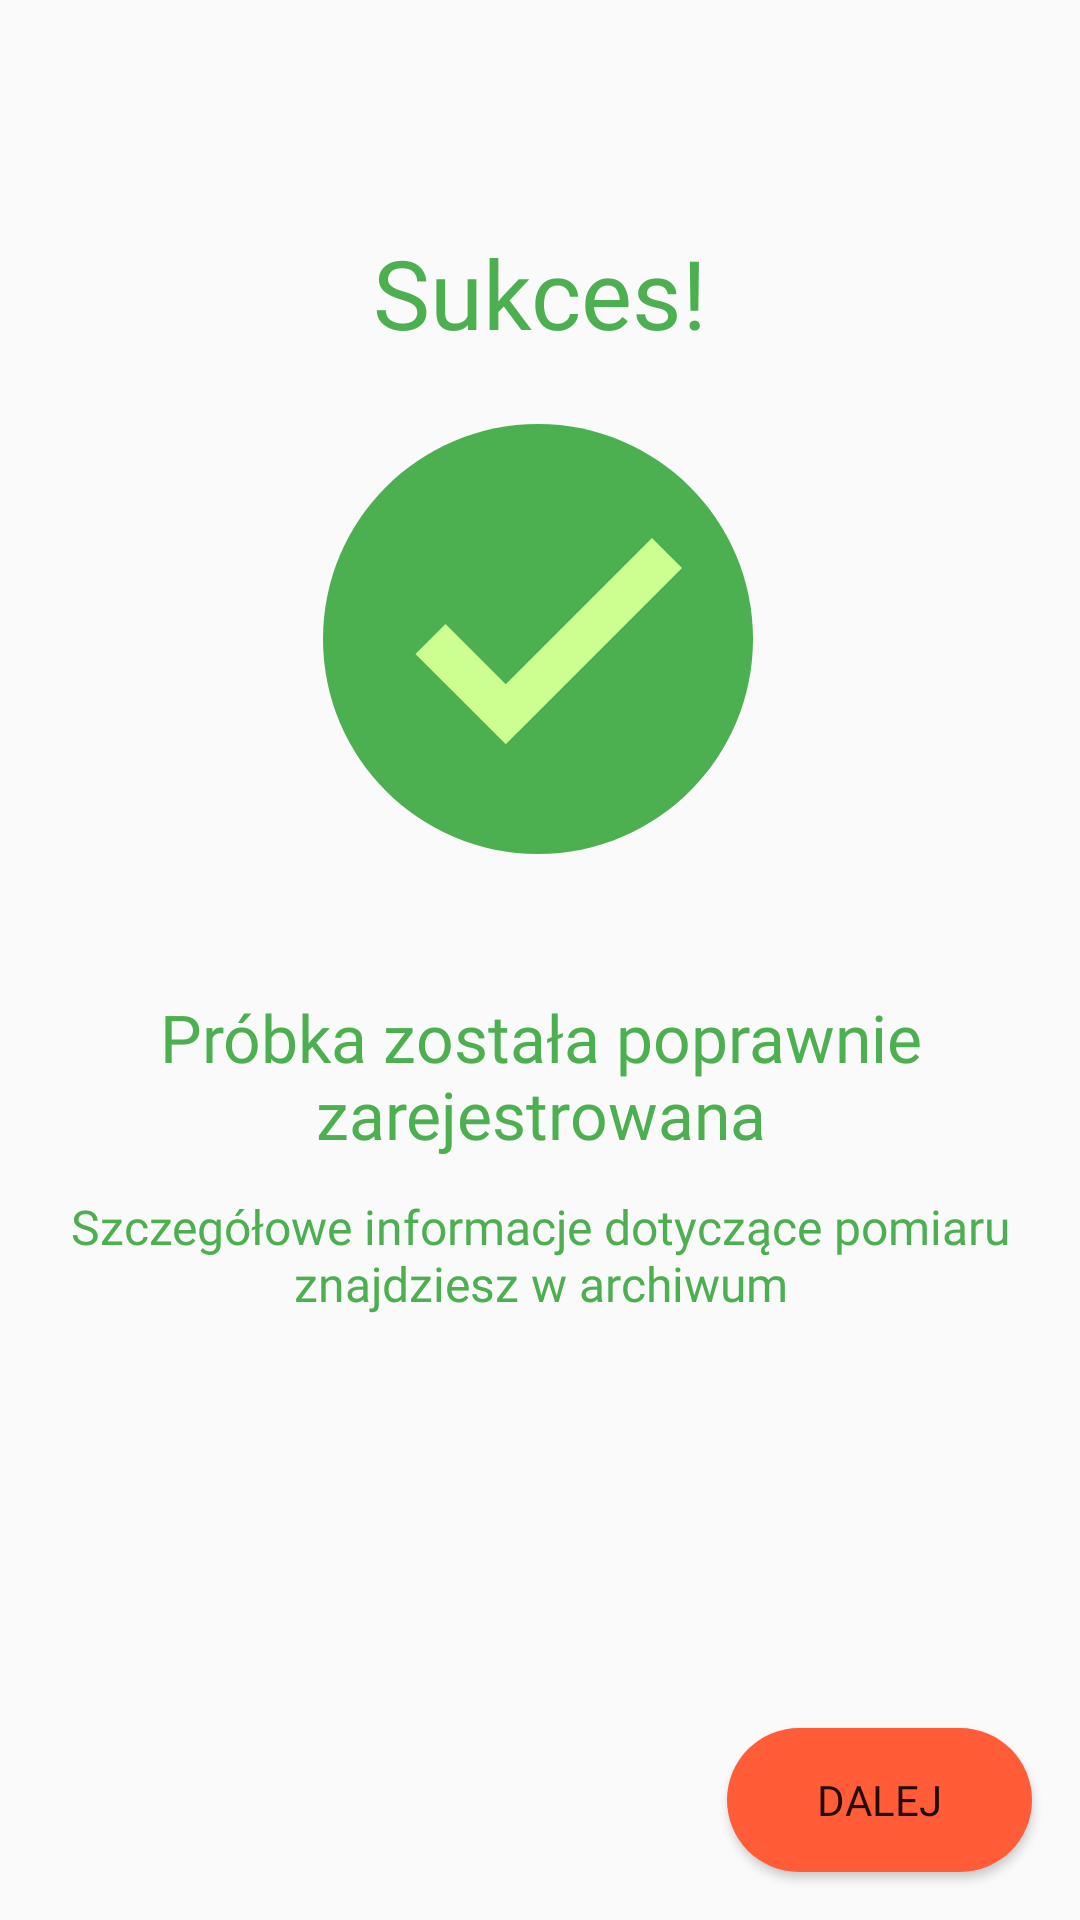

Write the Android layout XML for this screen, with the resource values it uses.
<!-- AndroidManifest.xml: application theme AppTheme -->
<!-- res/layout/fragment_customprobesuccess.xml -->
<?xml version="1.0" encoding="utf-8"?>
<androidx.constraintlayout.widget.ConstraintLayout xmlns:android="http://schemas.android.com/apk/res/android"
                                                   xmlns:app="http://schemas.android.com/apk/res-auto"
                                                   xmlns:tools="http://schemas.android.com/tools" android:orientation="vertical"
                                                   android:layout_width="match_parent"
                                                   android:layout_height="match_parent">

    <TextView
            android:text="@string/success"
            android:layout_width="wrap_content"
            android:layout_height="wrap_content" android:id="@+id/textView13"
            app:layout_constraintEnd_toEndOf="parent" app:layout_constraintStart_toStartOf="parent"
            app:layout_constraintTop_toTopOf="parent" android:layout_marginTop="76dp"
            android:fontFamily="@font/open_sans_bold"
            android:textColor="@color/successColorDark" android:textSize="32sp"/>
    <TextView
            android:text="@string/probe_registered"
            android:layout_width="wrap_content"
            android:layout_height="wrap_content"
            android:id="@+id/textView15" app:layout_constraintStart_toStartOf="parent"
            app:layout_constraintEnd_toEndOf="parent"
            app:layout_constraintTop_toBottomOf="@+id/imageView3" android:layout_marginTop="32dp"
            android:textSize="22sp" android:textColor="@color/successColorDark" android:textAlignment="center"
            android:fontFamily="@font/open_sans"/>
    <ImageView
            android:layout_width="200dp"
            android:layout_height="172dp" app:srcCompat="@drawable/ic_ok"
            android:id="@+id/imageView3" app:layout_constraintStart_toStartOf="parent"
            app:layout_constraintEnd_toEndOf="parent" app:layout_constraintTop_toBottomOf="@+id/textView13"
            android:layout_marginTop="8dp" app:layout_constraintHorizontal_bias="0.496"
            tools:ignore="ContentDescription"/>
    <Button
            android:background="@drawable/login_button_bg"
            android:layout_width="wrap_content"
            android:layout_height="wrap_content"
            app:layout_constraintEnd_toEndOf="parent"
            app:layout_constraintBottom_toBottomOf="parent" android:layout_marginEnd="16dp"
            android:layout_marginBottom="16dp" android:textAllCaps="true" android:paddingLeft="30dp"
            android:paddingRight="30dp" android:id="@+id/button_customprobesuccess_continue"
            android:text="@string/continuebutton_text" android:fontFamily="@font/open_sans_bold"/>
    <TextView
            android:text="@string/probe_registereddesc"
            android:layout_width="wrap_content"
            android:layout_height="wrap_content" android:id="@+id/textView8"
            app:layout_constraintTop_toBottomOf="@+id/textView15"
            android:layout_marginTop="12dp" app:layout_constraintStart_toStartOf="parent"
            app:layout_constraintEnd_toEndOf="parent" android:textAlignment="center"
            android:fontFamily="@font/open_sans" app:layout_constraintHorizontal_bias="0.0" android:textSize="16sp"
            android:textColor="@color/successColorDark" android:paddingHorizontal="10dp"/>
</androidx.constraintlayout.widget.ConstraintLayout>
<!-- resources referenced by this layout -->
<resources>
  <color name="successColorDark">#4caf50</color>
  <!-- drawable ic_ok (drawable) -->
  <vector xmlns:android="http://schemas.android.com/apk/res/android"
      android:width="48dp"
      android:height="48dp"
      android:viewportWidth="48"
      android:viewportHeight="48">
    <path
        android:pathData="M44,24c0,11.045 -8.955,20 -20,20S4,35.045 4,24S12.955,4 24,4S44,12.955 44,24z"
        android:fillColor="@color/successColorDark"/>
    <path
        android:pathData="M34.602,14.602L21,28.199l-5.602,-5.598l-2.797,2.797L21,33.801l16.398,-16.402L34.602,14.602z"
        android:fillColor="@color/successColorBright"/>
  </vector>
  <!-- drawable login_button_bg (drawable) -->
  <?xml version="1.0" encoding="utf-8"?>
  <shape xmlns:android="http://schemas.android.com/apk/res/android"
         android:shape="rectangle" >
  
      <corners
              android:bottomLeftRadius="30dp"
              android:bottomRightRadius="30dp"
              android:radius="60dp"
              android:topLeftRadius="30dp"
              android:topRightRadius="30dp" />
  
      <solid android:color="@color/buttonBackgroundColor" />
  
  </shape>
  <string name="continuebutton_text">Dalej</string>
  <string name="probe_registered">Próbka została poprawnie zarejestrowana</string>
  <string name="probe_registereddesc">Szczegółowe informacje dotyczące pomiaru znajdziesz w archiwum</string>
  <string name="success">Sukces!</string>
  <style name="AppTheme" parent="Theme.AppCompat.Light.NoActionBar">
          
          <item name="colorPrimary">@color/navigation</item>
          <item name="colorPrimaryDark">@color/navigation</item>
          <item name="colorAccent">@color/colorAccent</item>
          <item name="android:textColorHint">@color/inputHint</item>
      </style>
  <color name="successColorBright">#ccff90</color>
  <color name="buttonBackgroundColor">#ff5c37</color>
  <color name="navigation">#f44336</color>
  <color name="colorAccent">#D81B60</color>
  <color name="inputHint">#ef5350</color>
</resources>
